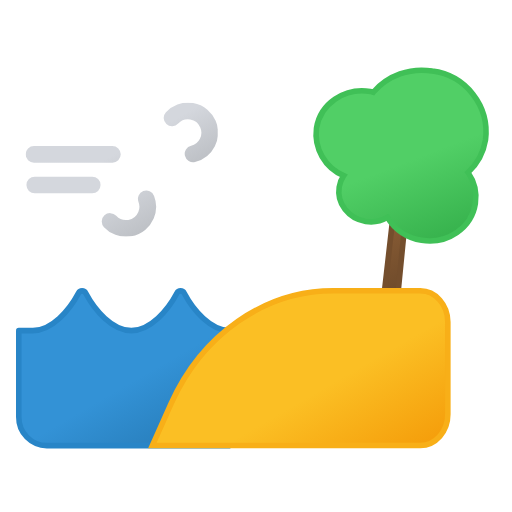
t = 0.00 s
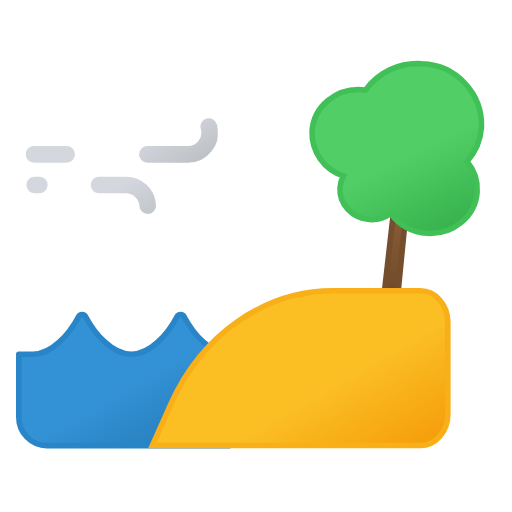
t = 0.94 s
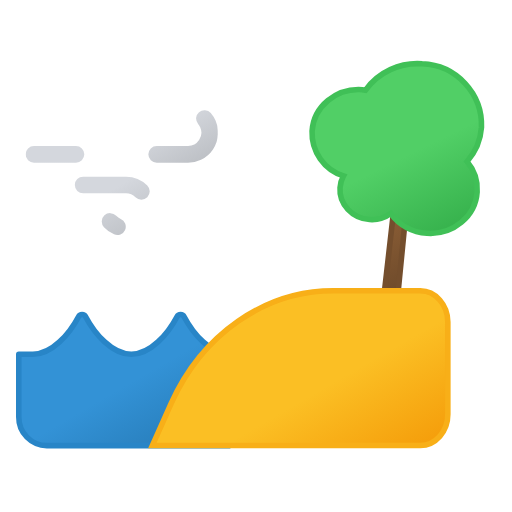
t = 2.06 s
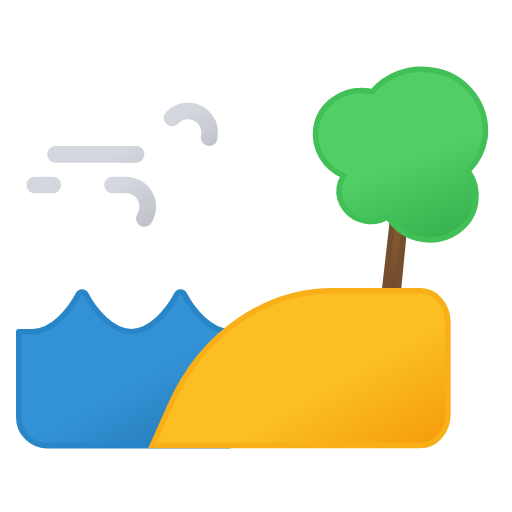
t = 2.81 s
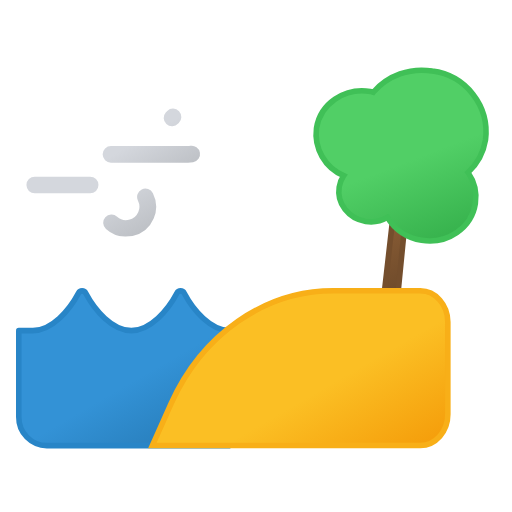
t = 3.00 s
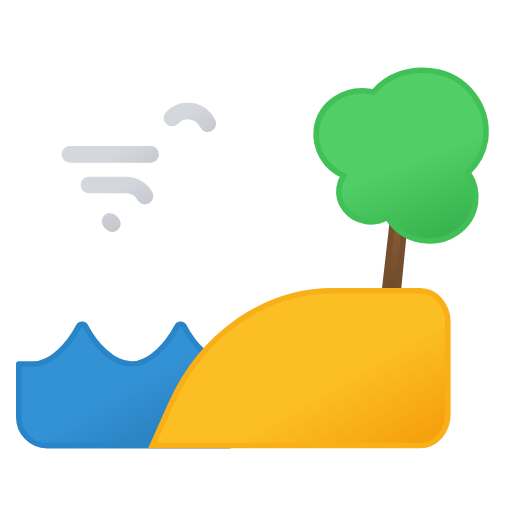
t = 4.50 s

The animated SVG that drew these frames (rendered in a browser with its animation timeline set to each time). Animation: 4 SMIL elements (animate=3,animateTransform=1); one cycle of 6.00 s, repeats indefinitely.

<svg xmlns="http://www.w3.org/2000/svg" xmlns:xlink="http://www.w3.org/1999/xlink" viewBox="80.611 72.111 367.778 367.778"><defs><linearGradient id="a" x1="54.5" x2="89.2" y1="2.2" y2="62.2" gradientUnits="userSpaceOnUse"><stop offset="0" stop-color="#d4d7dd"/><stop offset=".5" stop-color="#d4d7dd"/><stop offset="1" stop-color="#bec1c6"/></linearGradient><linearGradient xlink:href="#a" id="b" x1="31.4" x2="68.3" y1="37.6" y2="101.4"/><linearGradient id="c" x1="218.1" x2="288.9" y1="607.8" y2="730.3" gradientTransform="rotate(6 4491.863 1531.096)" gradientUnits="userSpaceOnUse"><stop offset="0" stop-color="#875b34"/><stop offset=".5" stop-color="#875b34"/><stop offset="1" stop-color="#624226"/></linearGradient><linearGradient id="d" x1="226.8" x2="288.2" y1="569" y2="675.2" gradientTransform="rotate(6 4491.863 1531.096)" gradientUnits="userSpaceOnUse"><stop offset="0" stop-color="#51cf66"/><stop offset=".5" stop-color="#51cf66"/><stop offset="1" stop-color="#37b24d"/></linearGradient><linearGradient id="e" x1="135.1" x2="210" y1="283.2" y2="412.8" gradientUnits="userSpaceOnUse"><stop offset="0" stop-color="#3392d6"/><stop offset=".5" stop-color="#3392d6"/><stop offset="1" stop-color="#2477b2"/></linearGradient><linearGradient id="f" x1="266.8" x2="339.6" y1="293.6" y2="419.7" gradientUnits="userSpaceOnUse"><stop offset="0" stop-color="#fbbf24"/><stop offset=".5" stop-color="#fbbf24"/><stop offset="1" stop-color="#f59e0b"/></linearGradient><symbol id="g" viewBox="0 0 138 96"><path fill="none" stroke="url(#a)" stroke-dasharray="58" stroke-linecap="round" stroke-miterlimit="10" stroke-width="12" d="M105.2 10.8A15.6 15.6 0 11116.4 37H6"><animate attributeName="stroke-dashoffset" dur="6s" repeatCount="indefinite" values="0; 1274"/></path><path fill="none" stroke="url(#b)" stroke-dasharray="43" stroke-linecap="round" stroke-miterlimit="10" stroke-width="12" d="M60.7 85.2A15.6 15.6 0 1071.9 59H6.6"><animate attributeName="stroke-dashoffset" dur="6s" repeatCount="indefinite" values="0; 857"/></path></symbol></defs><path fill="url(#c)" stroke="#744e2d" stroke-linecap="round" stroke-linejoin="round" stroke-width="4" d="M378.3 162.7c.6-7-.2-12.6-2-12.7l-1.4-.2c-1.7-.2-3.7 5.2-4.5 12L355 297c-.8 7.2 0 13.3 1.8 13.5l3.6.4c1.8.2 4-5.6 4.6-12.8Z"/><path fill="url(#d)" stroke="#40c057" stroke-linecap="round" stroke-miterlimit="10" stroke-width="4" d="M427.8 167.4a44.2 44.2 0 00-40.8-47.3 46 46 0 00-41.5 17.4l-2.2-.5c-18.7-2-35.4 10.7-37.2 28.4a32.4 32.4 0 0021.3 33 20.2 20.2 0 00-2.8 8.4c-1.3 11.7 7.9 22.3 20.3 23.6a23.4 23.4 0 0015.4-3.7 34.7 34.7 0 0025.4 15.2c18.7 2 35.4-10.8 37.2-28.4a30.8 30.8 0 00-6.4-22 41 41 0 0011.3-24.1Z"><animateTransform additive="sum" attributeName="transform" calcMode="spline" dur="3s" keySplines=".42, 0, .58, 1; .42, 0, .58, 1; .42, 0, .58, 1; .42, 0, .58, 1" repeatCount="indefinite" type="rotate" values="3 330 200; -3 330 200; 3 330 200; -3 330 200; 3 330 200"/></path><path fill="url(#e)" stroke="#2885c7" stroke-linecap="round" stroke-linejoin="round" stroke-width="4"><animate attributeName="d" calcMode="spline" dur="3s" keySplines=".42, 0, .58, 1; .42, 0, .58, 1" repeatCount="indefinite" values="M245.68,309.62c-13.79,0-26.33-14.73-32.8-27a2.88,2.88,0,0,0-5.13,0c-6.47,12.29-19,27-32.8,27s-26.33-14.73-32.81-27a2.87,2.87,0,0,0-5.12,0c-6.48,12.29-19,27-32.81,27H94.11v62a20.38,20.38,0,0,0,20.16,20.59H245.68Z; M245.68,333.62c-13.79,0-26.33-14.73-32.8-27a2.88,2.88,0,0,0-5.13,0c-6.47,12.29-19,27-32.8,27s-26.33-14.73-32.81-27a2.87,2.87,0,0,0-5.12,0c-6.48,12.29-19,27-32.81,27H94.11v38a20.38,20.38,0,0,0,20.16,20.59H245.68Z; M245.68,309.62c-13.79,0-26.33-14.73-32.8-27a2.88,2.88,0,0,0-5.13,0c-6.47,12.29-19,27-32.8,27s-26.33-14.73-32.81-27a2.87,2.87,0,0,0-5.12,0c-6.48,12.29-19,27-32.81,27H94.11v62a20.38,20.38,0,0,0,20.16,20.59H245.68Z"/></path><path fill="url(#f)" stroke="#f8af18" stroke-miterlimit="10" stroke-width="4" d="M402.3 369.8v-66.4c0-12.3-8.9-22.4-19.8-22.4h-62.6c-49.2 0-94.2 31.4-116.4 81.1l-13.4 30h192.4c11 0 19.8-10 19.8-22.4Z"/><use xlink:href="#g" width="138" height="96" transform="translate(99 146)"/></svg>
